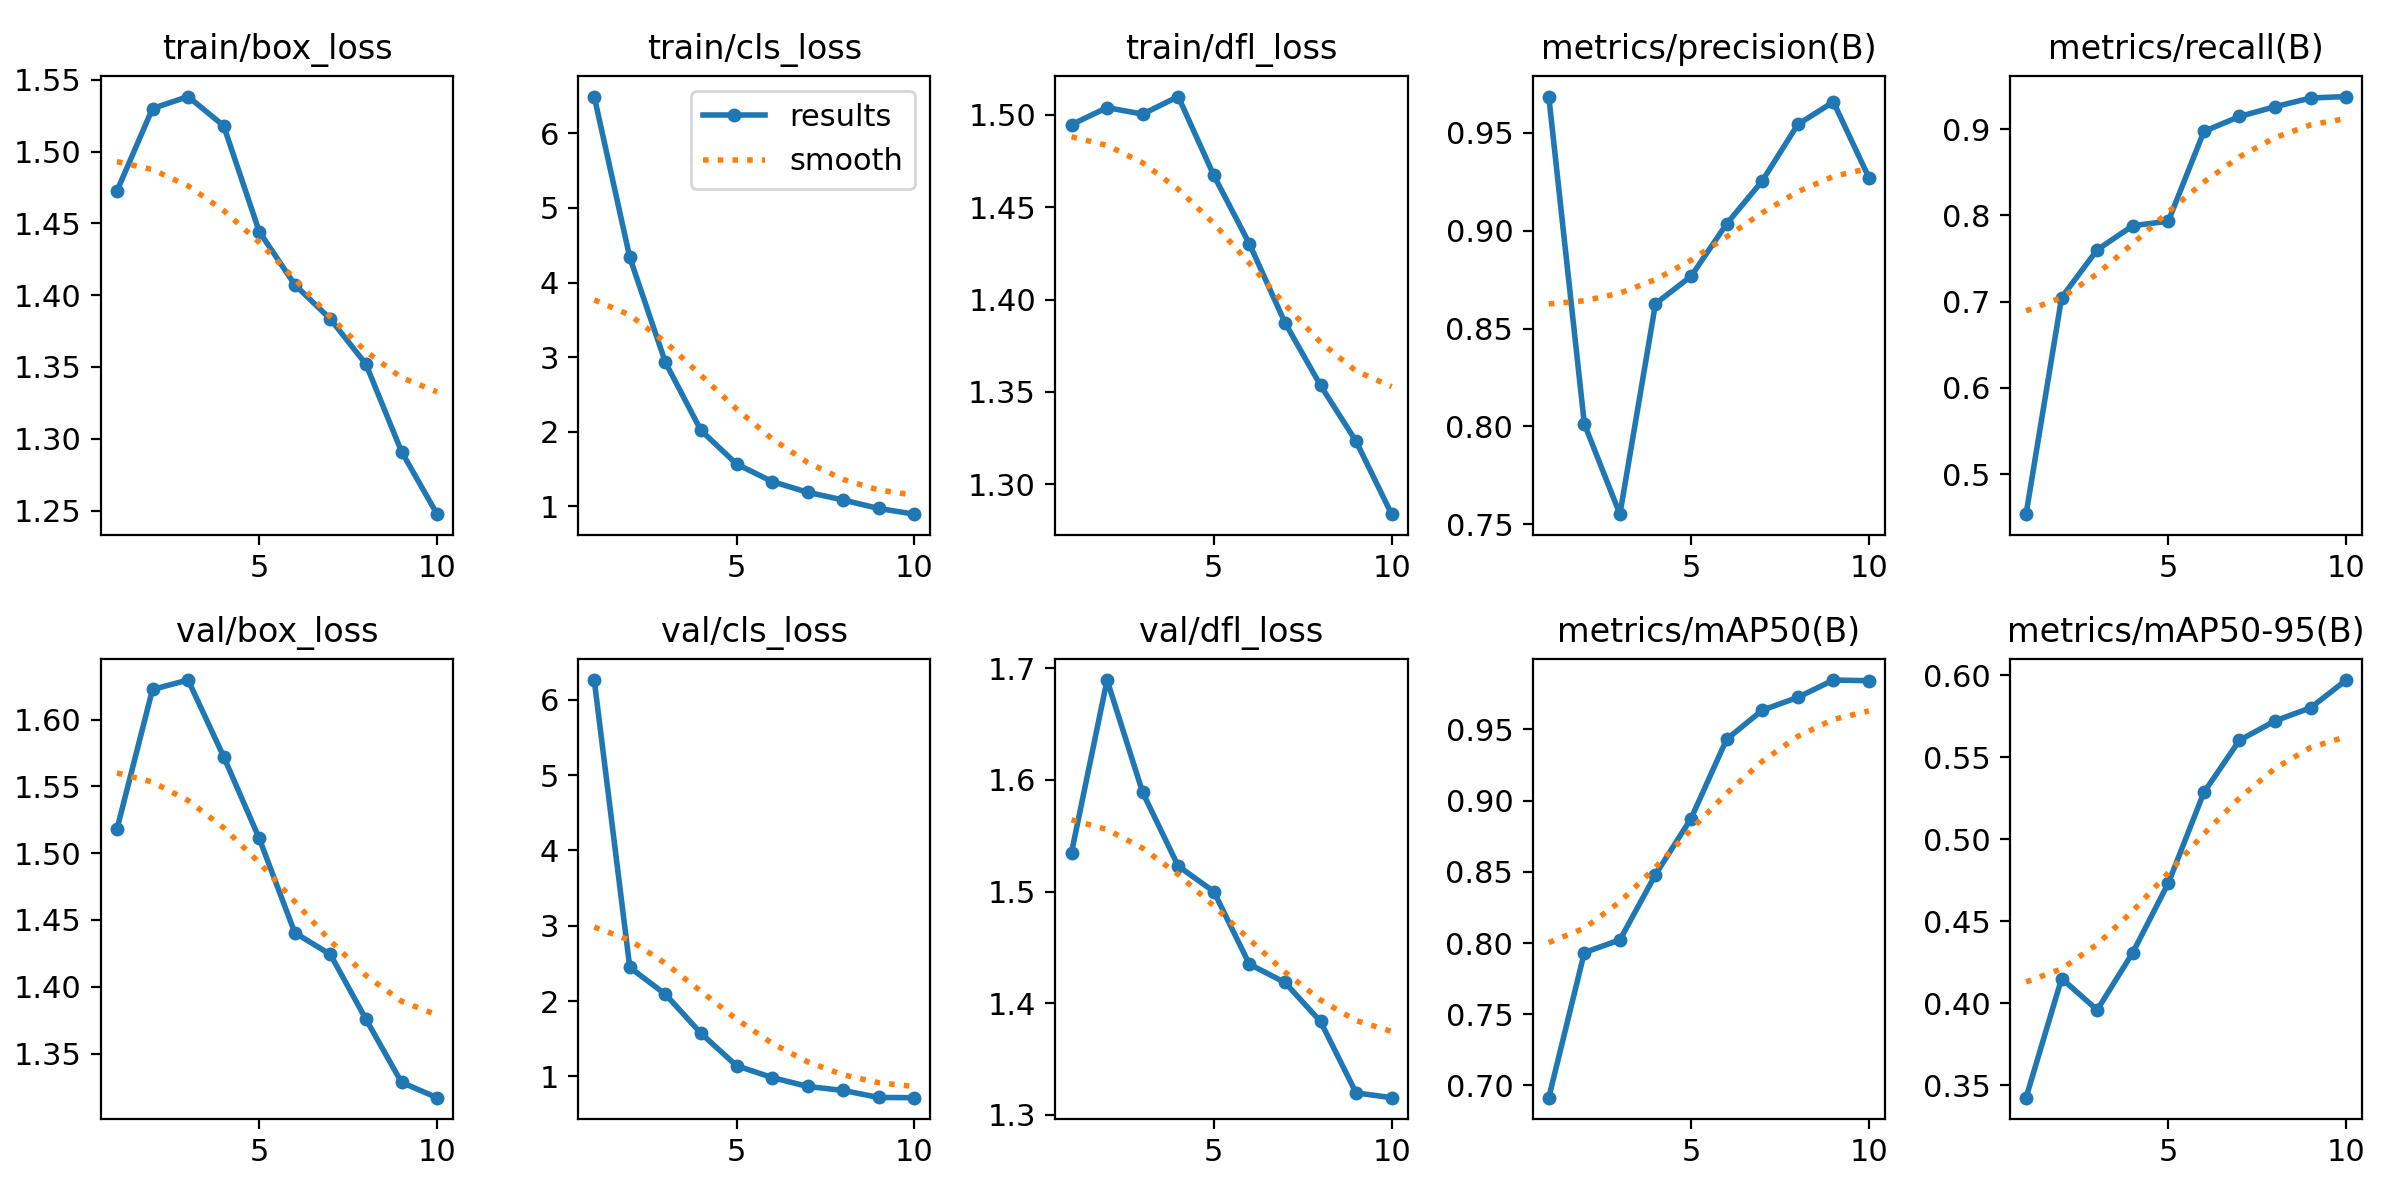

Source data for this figure (header and first rows):
epoch, time, train/box_loss, train/cls_loss, train/dfl_loss, metrics/precision(B), metrics/recall(B), metrics/mAP50(B), metrics/mAP50-95(B), val/box_loss, val/cls_loss, val/dfl_loss, lr/pg0, lr/pg1, lr/pg2
1, 101.2, 1.473, 6.492, 1.495, 0.9685, 0.4534, 0.6914, 0.3425, 1.518, 6.264, 1.535, 0.000658, 0.000658, 0.000658
2, 190.2, 1.53, 4.336, 1.504, 0.8012, 0.7048, 0.7933, 0.4152, 1.623, 2.447, 1.69, 0.001194, 0.001194, 0.001194
3, 277.2, 1.538, 2.931, 1.5, 0.7552, 0.7601, 0.8023, 0.396, 1.63, 2.091, 1.589, 0.001597, 0.001597, 0.001597
4, 365.5, 1.518, 2.018, 1.51, 0.8627, 0.7881, 0.8481, 0.431, 1.572, 1.572, 1.523, 0.001406, 0.001406, 0.001406
5, 454.7, 1.444, 1.568, 1.467, 0.8767, 0.7934, 0.8875, 0.4733, 1.511, 1.142, 1.5, 0.001208, 0.001208, 0.001208
6, 543.4, 1.407, 1.333, 1.43, 0.9034, 0.8975, 0.9431, 0.5287, 1.44, 0.9844, 1.435, 0.00101, 0.00101, 0.00101
7, 632.8, 1.383, 1.189, 1.388, 0.9254, 0.9149, 0.9635, 0.5604, 1.424, 0.8662, 1.418, 0.000812, 0.000812, 0.000812
8, 725.7, 1.352, 1.085, 1.354, 0.9542, 0.9262, 0.9725, 0.5723, 1.376, 0.8126, 1.384, 0.000614, 0.000614, 0.000614
9, 819, 1.291, 0.9715, 1.323, 0.9657, 0.9363, 0.9847, 0.5803, 1.328, 0.7201, 1.319, 0.000416, 0.000416, 0.000416
10, 912.2, 1.248, 0.8953, 1.284, 0.9271, 0.938, 0.9842, 0.5972, 1.317, 0.7171, 1.315, 0.000218, 0.000218, 0.000218
